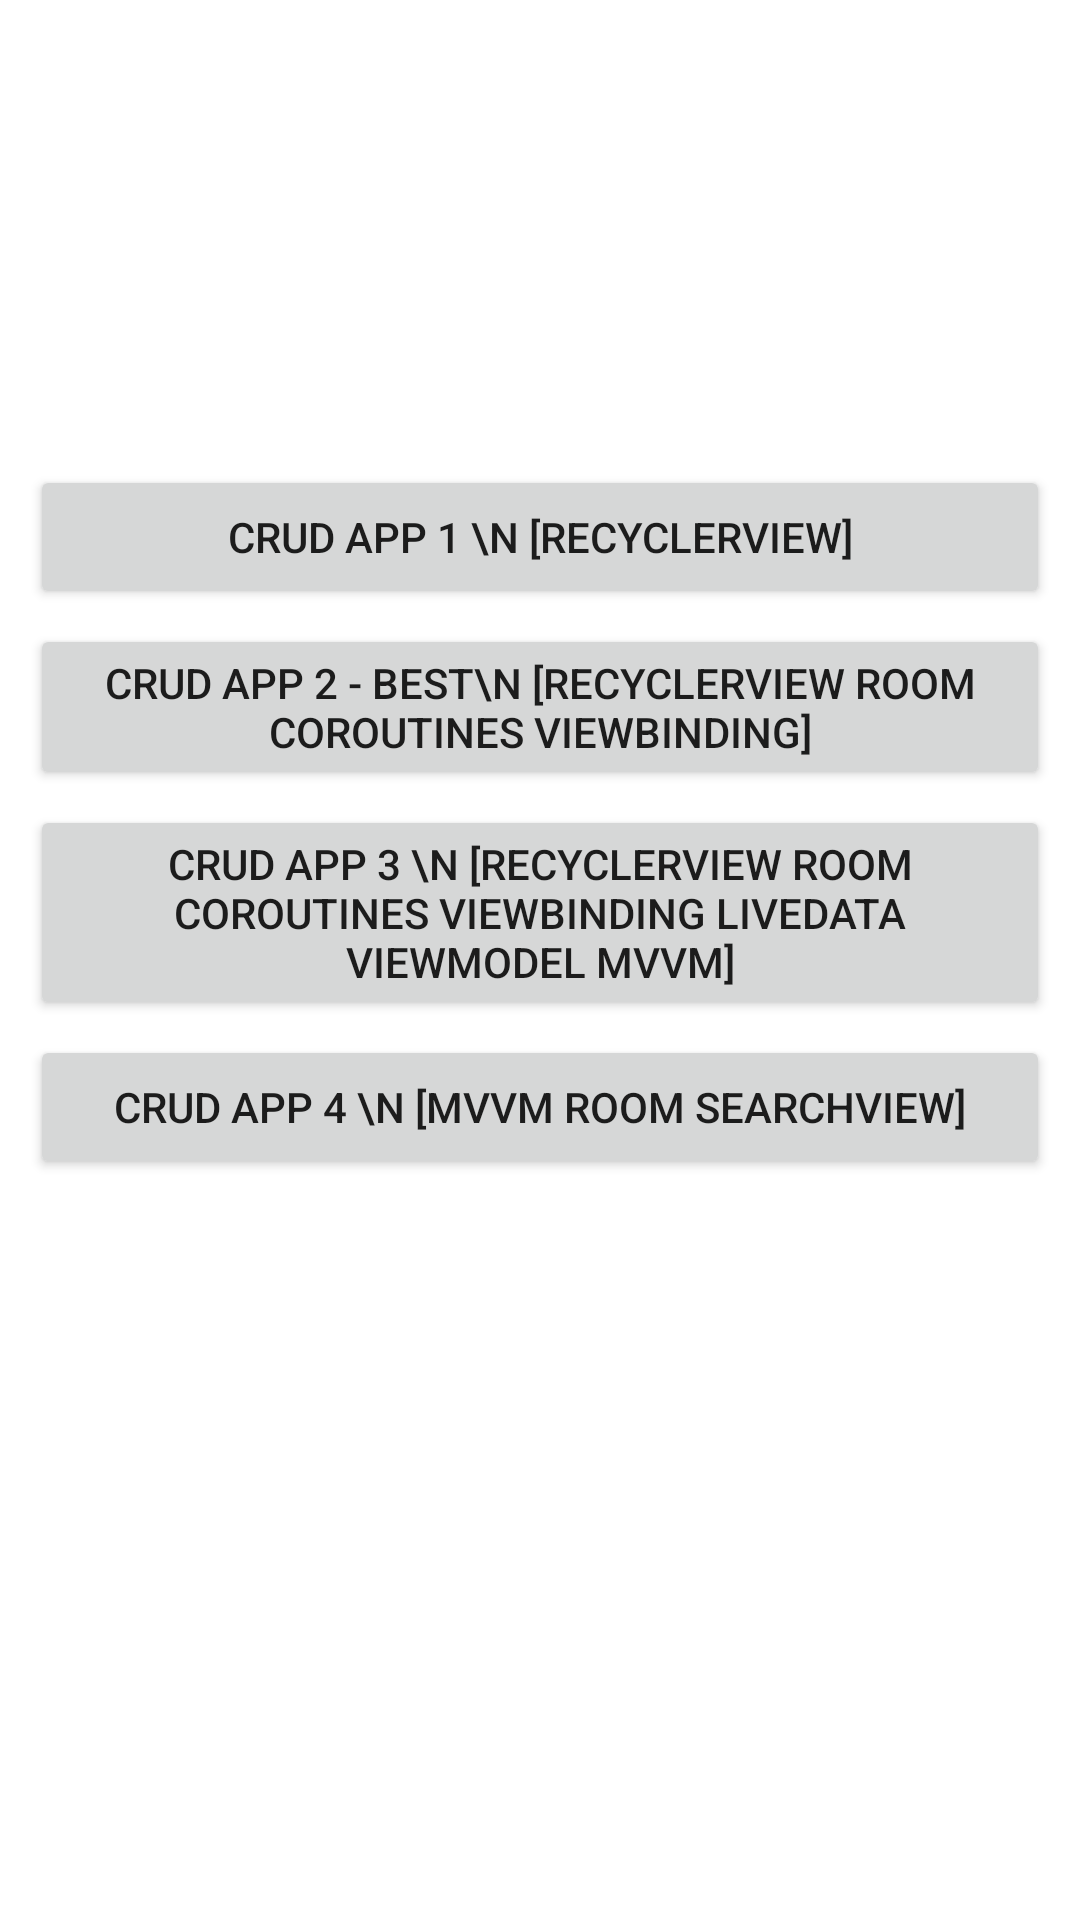

This screen was rendered from an Android layout file. Write that file and the resources it references.
<!-- AndroidManifest.xml: application theme Theme.Kotlin_CRUDAppExample -->
<!-- res/layout/activity_main.xml -->
<?xml version="1.0" encoding="utf-8"?>
<LinearLayout xmlns:android="http://schemas.android.com/apk/res/android"
    xmlns:app="http://schemas.android.com/apk/res-auto"
    xmlns:tools="http://schemas.android.com/tools"
    android:layout_width="match_parent"
    android:layout_height="match_parent"
    android:orientation="vertical"
    tools:context=".MainActivity">

    <Space
        android:layout_width="match_parent"
        android:layout_height="150dp"/>

    <Button
        android:id="@+id/btnCrudApp1"
        android:layout_width="match_parent"
        android:layout_height="wrap_content"
        android:layout_marginRight="10dp"
        android:layout_marginLeft="10dp"
        android:layout_marginTop="5dp"
        android:text="CRUD App 1 \n [RecyclerView]"/>

    <Button
        android:id="@+id/btnCrudApp2"
        android:layout_width="match_parent"
        android:layout_height="wrap_content"
        android:layout_marginRight="10dp"
        android:layout_marginLeft="10dp"
        android:layout_marginTop="5dp"
        android:text="CRUD App 2 - BEST\n [RecyclerView Room Coroutines ViewBinding]"/>

    <Button
        android:id="@+id/btnCrudApp3"
        android:layout_width="match_parent"
        android:layout_height="wrap_content"
        android:layout_marginRight="10dp"
        android:layout_marginLeft="10dp"
        android:layout_marginTop="5dp"
        android:text="CRUD App 3 \n [RecyclerView Room Coroutines ViewBinding LiveData ViewModel MVVM]"/>

    <Button
        android:id="@+id/btnCrudApp4"
        android:layout_width="match_parent"
        android:layout_height="wrap_content"
        android:layout_marginRight="10dp"
        android:layout_marginLeft="10dp"
        android:layout_marginTop="5dp"
        android:text="CRUD App 4 \n [MVVM Room SearchView]"/>

</LinearLayout>
<!-- resources referenced by this layout -->
<resources>
  <style name="Theme.Kotlin_CRUDAppExample" parent="Theme.MaterialComponents.DayNight.NoActionBar">
          <item name="colorPrimary">@color/colorPrimary</item>
          <item name="colorPrimaryVariant">@color/colorPrimary</item>
          <item name="colorOnPrimary">@color/white</item>
          <item name="android:statusBarColor" tools:targetApi="l">@color/colorAccent</item>
      </style>
  <color name="colorPrimary">#803c94</color>
  <color name="white">#FFFFFFFF</color>
  <color name="colorAccent">#936B9F</color>
</resources>
